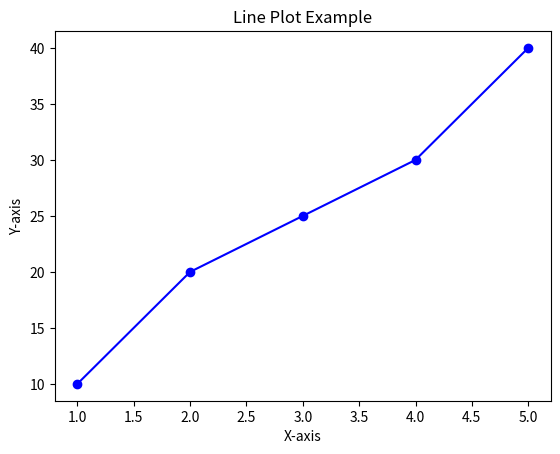

The script that saved this image:
import matplotlib.pyplot as plt

x = [1, 2, 3, 4, 5]
y = [10, 20, 25, 30, 40]
plt.plot(x, y, marker="o", linestyle="-", color="b")
plt.xlabel("X-axis")
plt.ylabel("Y-axis")
plt.title("Line Plot Example")
plt.show()
